Run: headless pygame with SDL's dummy video driver; simulated clock (each Clock.tick advances the game by its frame time, no real sleeping); random seed 0; keys injected as events and as key.get_pressed() state; mouse plan: one left click at the window centre at the start of phase 2, then a move to the lower-right quarter at the start of phase 3.
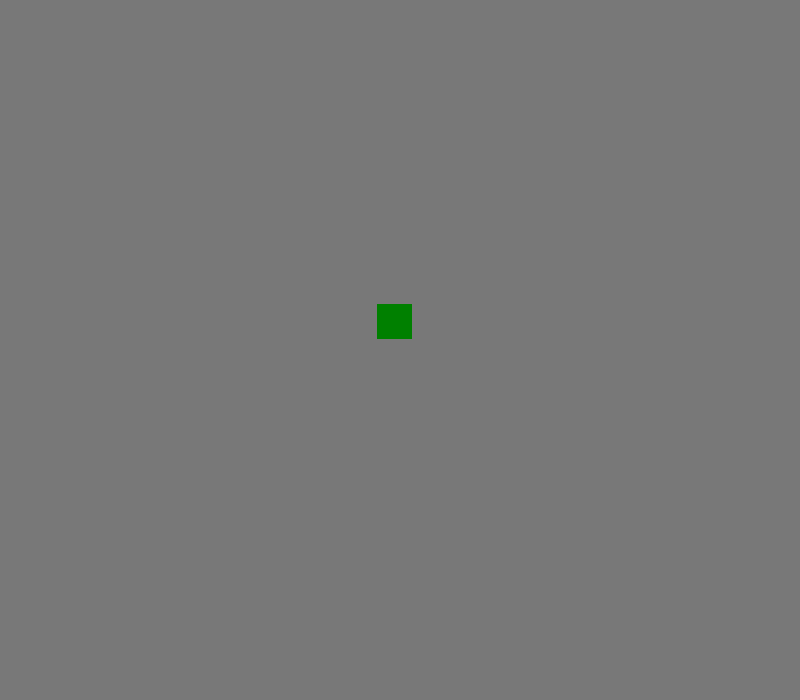
Frame 1 of 4 · flips 1–60 · no input
Frame 2 of 4 · flips 61–180 · clicked the window centre · tapped SPACE, RETURN · held RIGHT (→), D · screen unchanged from frame 1, image omitted
Frame 3 of 4 · flips 181–300 · moved the mouse to the lower-right quarter · held DOWN (↓), S · screen unchanged from frame 2, image omitted
Frame 4 of 4 · flips 301–420 · held LEFT (←), A, UP (↑), W · screen unchanged from frame 3, image omitted

The pygame program that drew these frames:

#Pygame is important
import pygame
import random
pygame.init()

#Set the size of the "window"
screen_width = 800
screen_height = 700
screen = pygame.display.set_mode((800,700))
pygame.display.set_caption('Snake game by David de Pear.H')

#Set name of colors : )
GREY = (120, 120, 120)
GREEN = (0,128,0)
RED = (255, 0, 0)
WHITE = (255,255,255)
BLACK = (0,0,0)

#Set "game_over" turn on first : )
game_over = False

#Start running the program : )
while not game_over:
	screen.fill(GREY)

	#DEVELOPER only
	mouse_x, mouse_y = pygame.mouse.get_pos()

#Event while running:
	for event in pygame.event.get():
		if event.type == pygame.QUIT:
			game_over = True

	pygame.draw.rect(screen, GREEN, (377,304,35,35))
	pygame.display.update()
pygame.quit()
